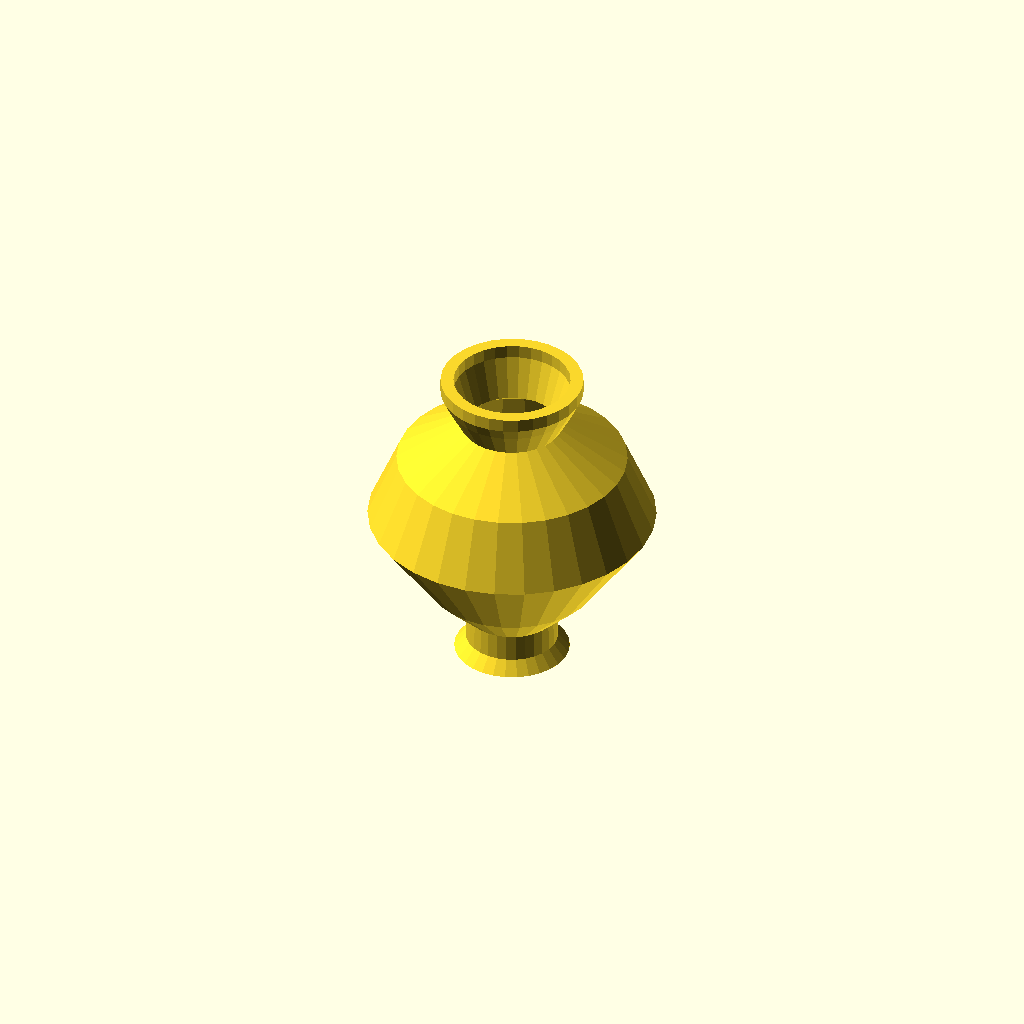
Cell 1 — every parameter at its default value.
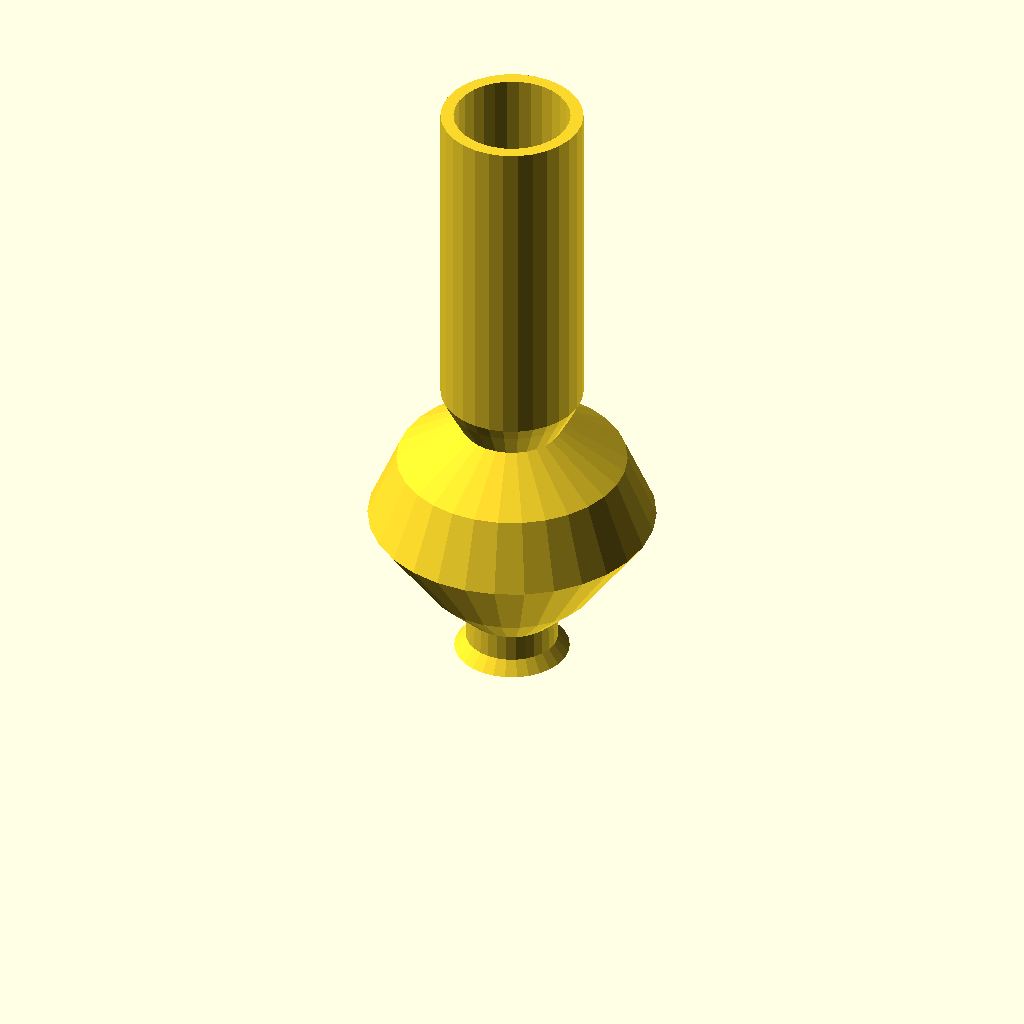
Cell 2: the same model with height = 240.
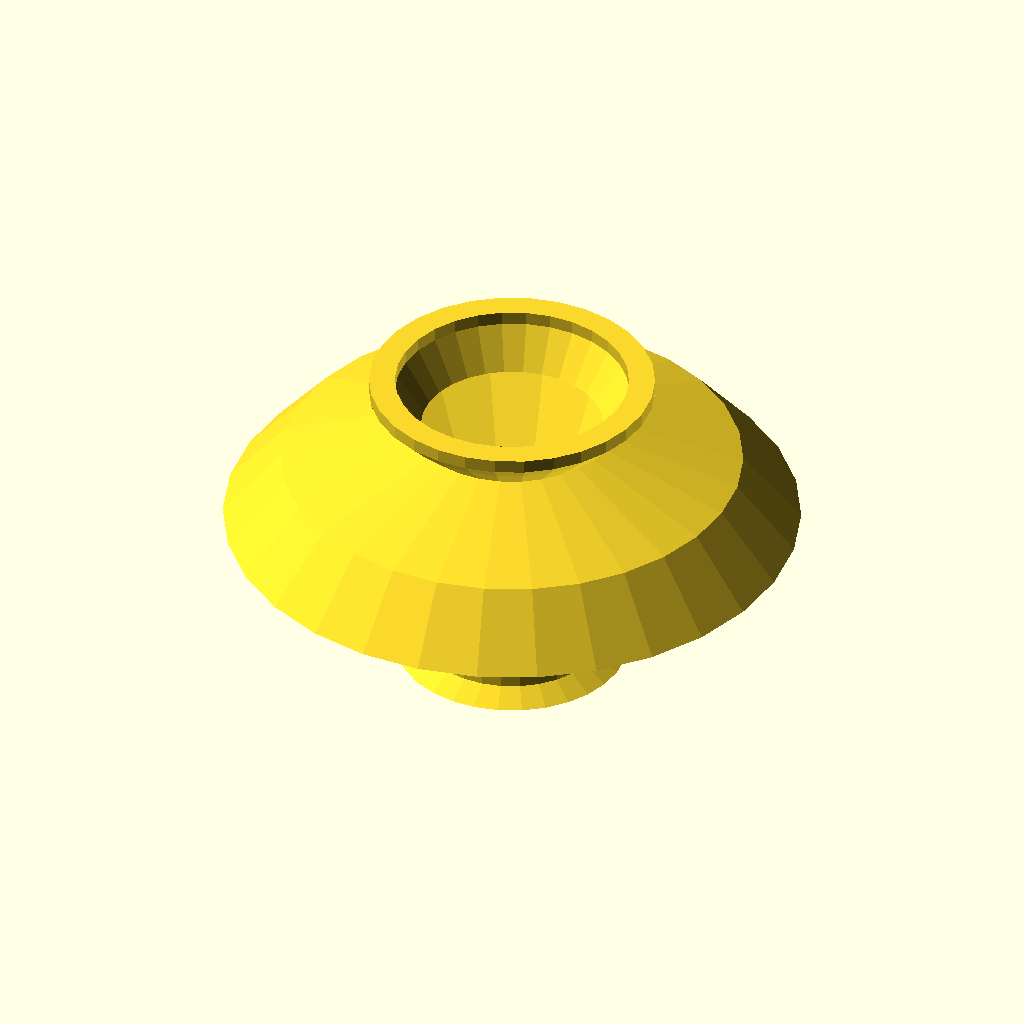
Cell 3: the same model with max_width = 215.06.
All cells are drawn from one camera (rotation 55°, 0°, 25°, orthographic, colour scheme Cornfield), so only the parameter changes between them.
The OpenSCAD source (docs/brep/bench-final/runs/002_greek_vase_silhouette/openscad/trial-02/model.scad):
/* doodle-meta {"version":1,"parameters":{"height":{"label":"Overall height","description":"Total height of the vase from base to rim","unit":"mm","feature":"overall_height"},"max_width":{"label":"Max width","description":"Maximum diameter of the vase body","unit":"mm","feature":"body_width"}},"features":{"overall_height":{"kind":"dimension","axis":"z","label":"Overall height"},"body_width":{"kind":"dimension","axis":"x","label":"Max width"}}} */

// Parameters
height = 120.0;
max_width = 107.53;

// Derived parameters
radius_max = max_width / 2.0;
radius_rim = radius_max * 0.45; // Rim is narrower than max width
radius_neck = radius_max * 0.35;
radius_base = radius_max * 0.40;

// Profile points for the vase silhouette (right half, from bottom to top)
// Coordinates are [radius, z]
// Based on the measured polygon and typical Greek vase proportions
profile_points = [
    [radius_base, 0],           // Base outer edge
    [radius_base * 0.8, 5],     // Base inner curve start
    [radius_neck * 0.9, 15],    // Lower body/foot transition
    [radius_max * 0.6, 30],     // Lower body
    [radius_max, 60],           // Max width (shoulder/belly)
    [radius_max * 0.8, 85],     // Upper body
    [radius_neck, 100],         // Neck
    [radius_rim, 110],          // Neck to rim transition
    [radius_rim * 1.1, 115],    // Rim flare
    [radius_rim * 1.1, height], // Rim top outer
    [radius_rim * 0.9, height], // Rim top inner
    [radius_rim * 0.9, 115],    // Rim inner flare
    [radius_neck * 0.9, 100],   // Neck inner
    [radius_max * 0.7, 85],     // Upper body inner
    [radius_max * 0.9, 60],     // Max width inner
    [radius_max * 0.5, 30],     // Lower body inner
    [radius_neck * 0.8, 15],    // Lower body inner
    [radius_base * 0.7, 5],     // Base inner curve end
    [radius_base * 0.7, 0]      // Base inner edge
];

module vase_profile() {
    polygon(points=profile_points);
}

module vase_body() {
    rotate_extrude(angle=360) {
        vase_profile();
    }
}

// Main design
vase_body();
Customizer parameters (derived from the source; name, type, default, range or options):
height: number, default 120
max_width: number, default 107.53
